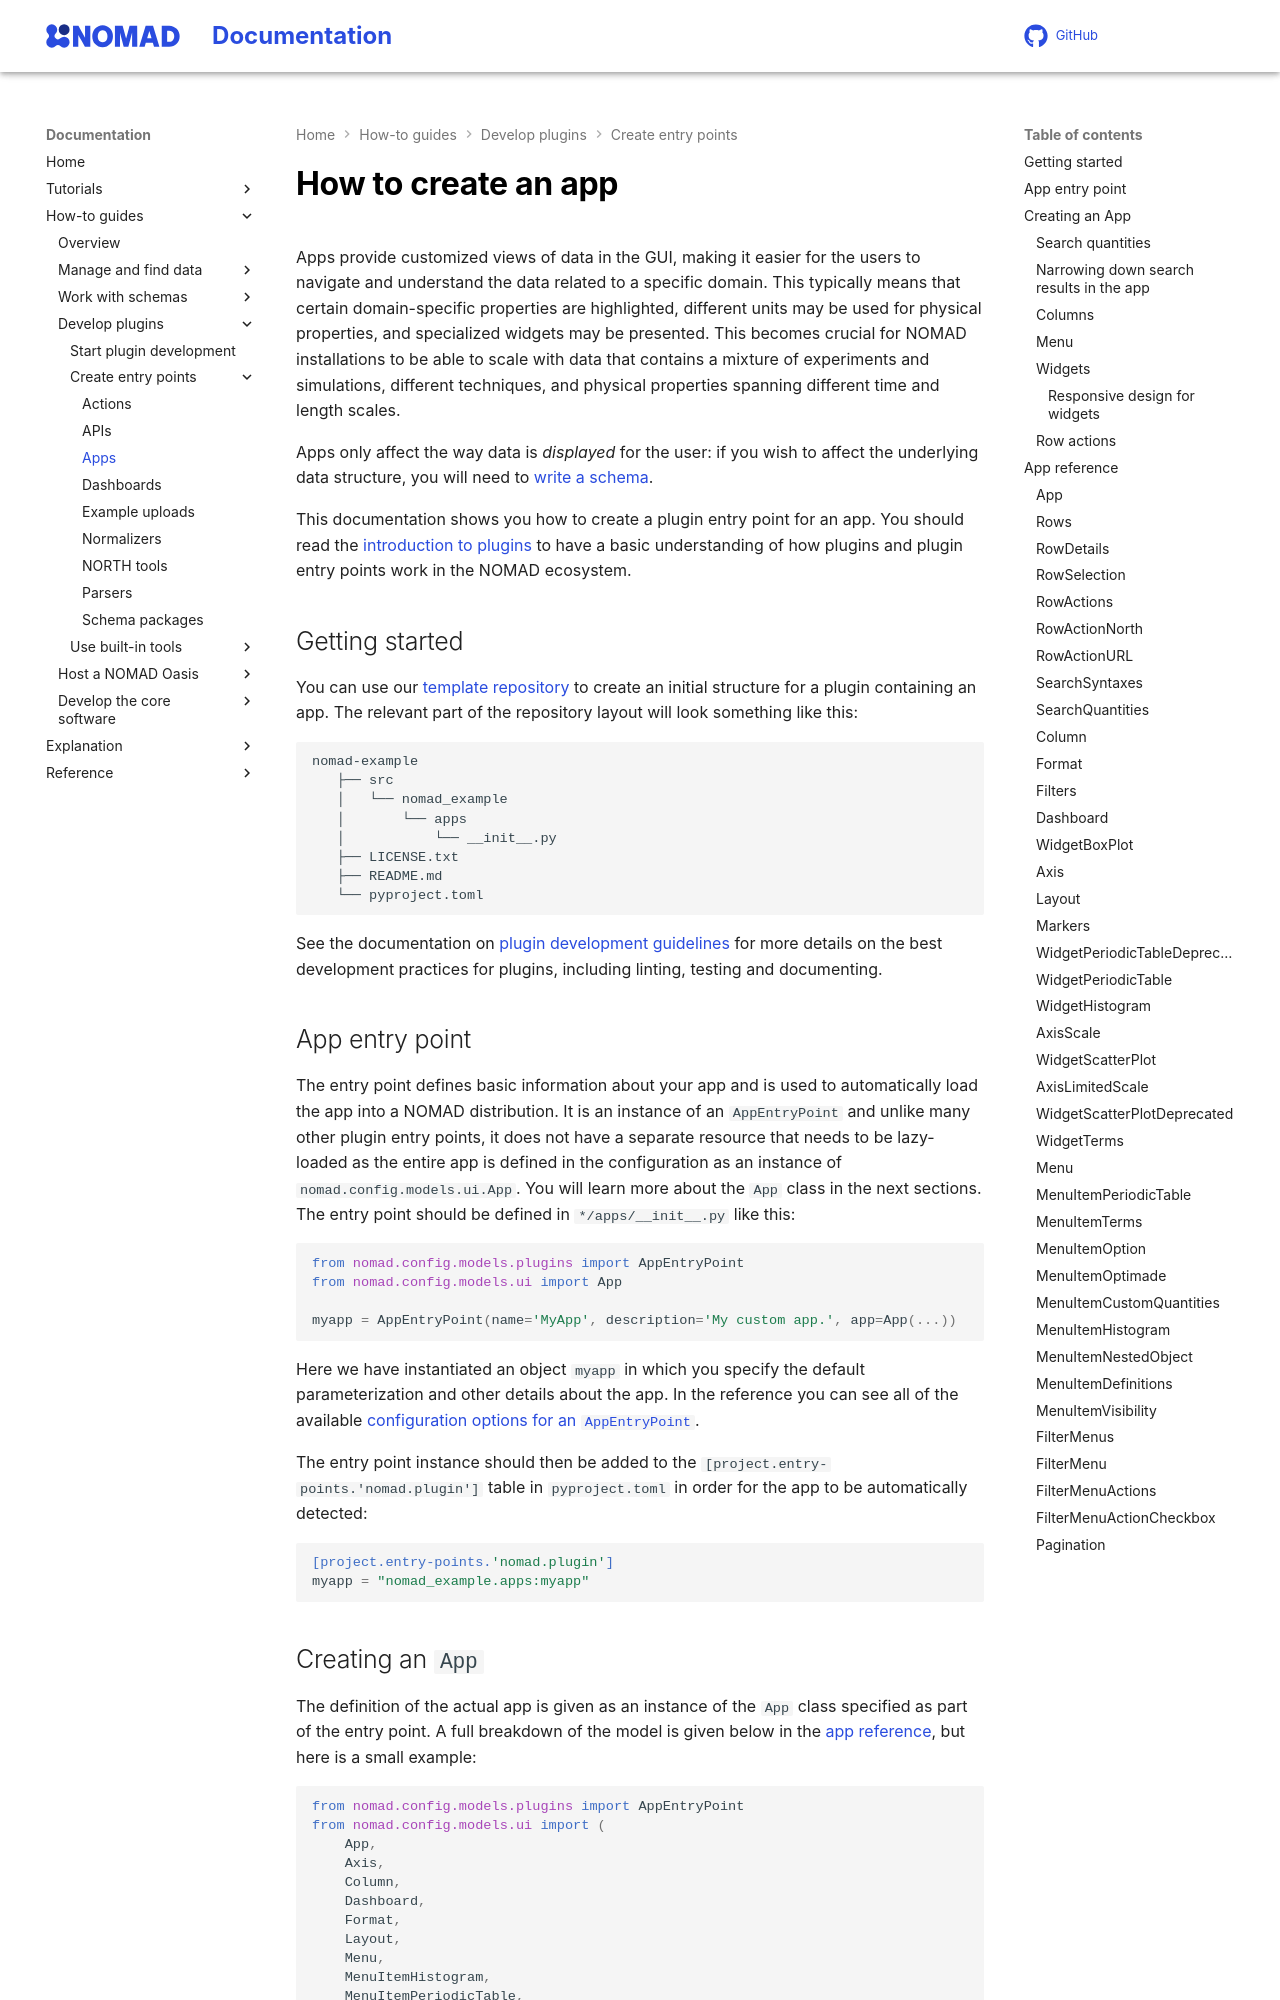

repository: FAIRmat-NFDI/nomad-docs · page: pr-preview/pr-466/howto/plugins/types/apps.html · generator: mkdocs

# How to create an app

<!-- The `App reference` section below is generated by the `pydantic_model`
     macro, so markdownlint cannot see its headings and reports every link
     into them as invalid. The fragments are correct in the rendered site. -->
<!-- markdownlint-disable-file MD051 -->
